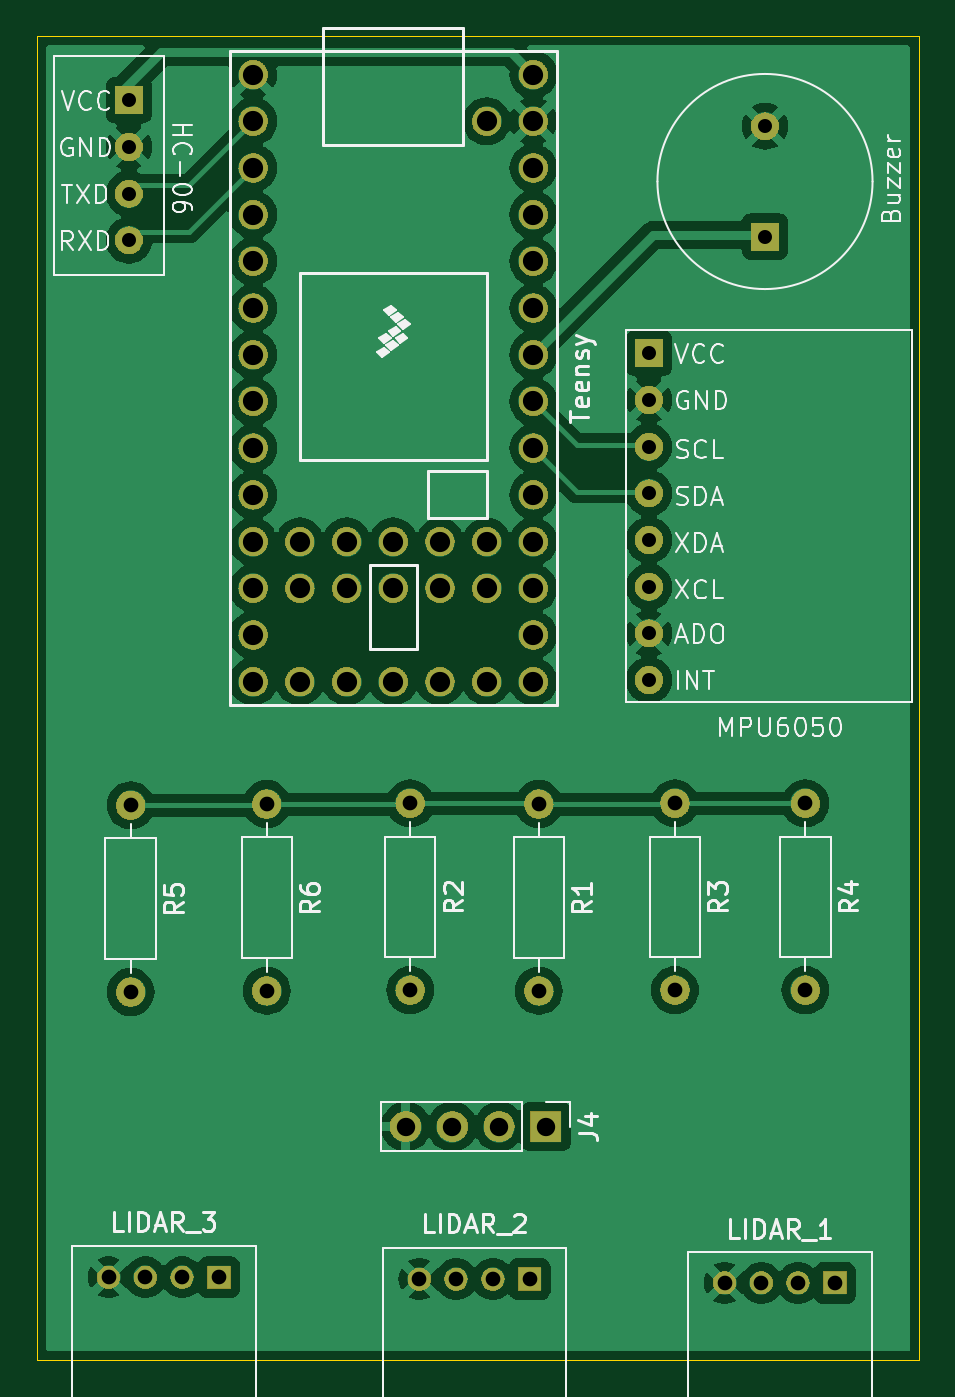
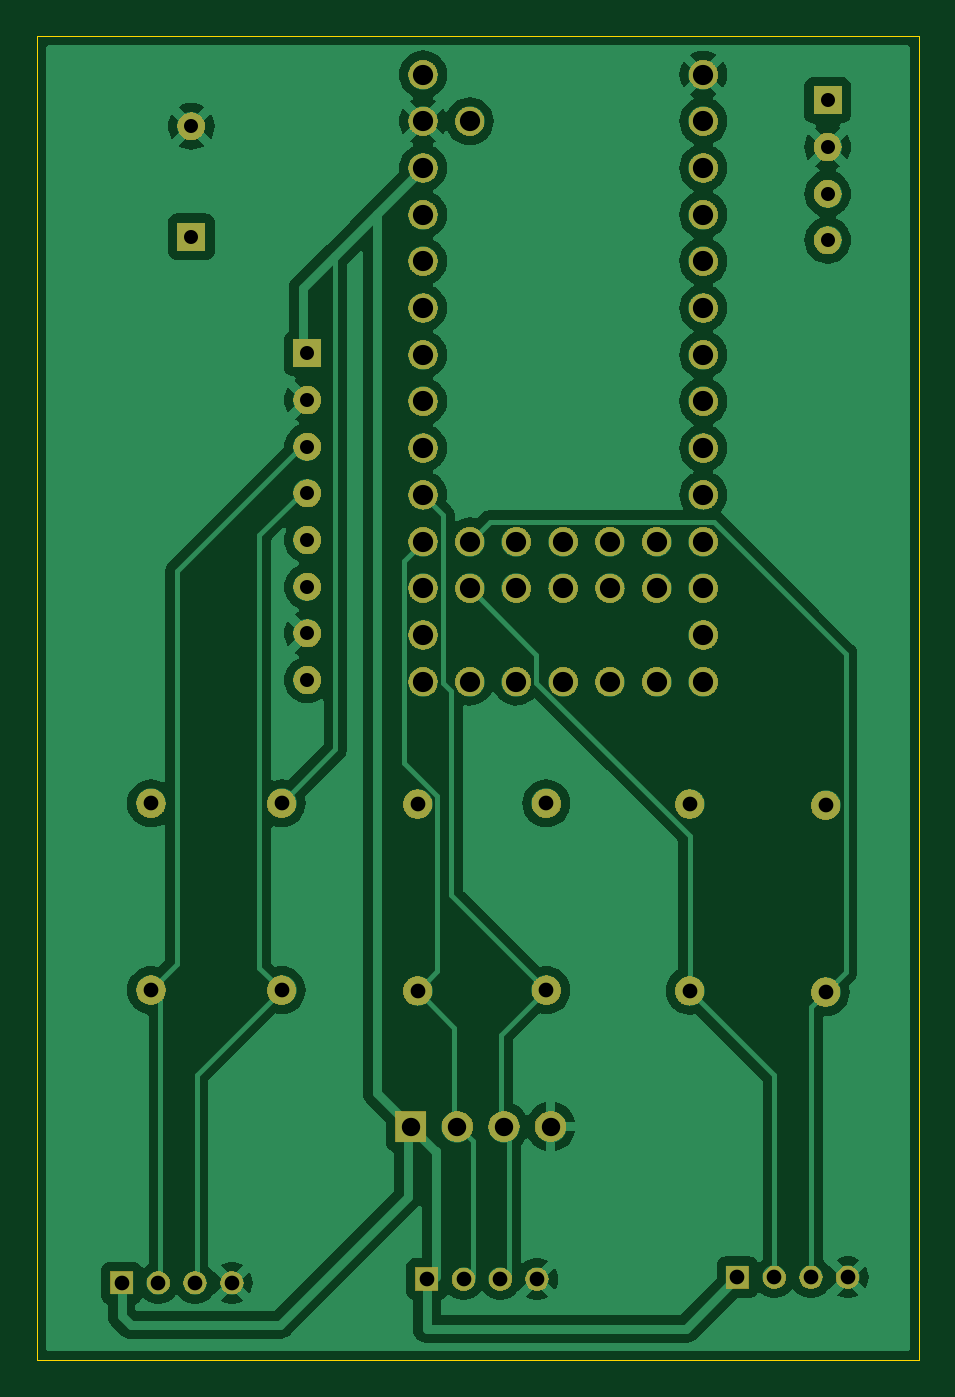
Circuit board: 11 layer files. Board 48.0 x 72.0 mm.
- bottom_mask: PCB-B_Mask.gbs (172349 bytes)
- paste: PCB-B_Paste.gbp (482 bytes)
- bottom_silk: PCB-B_Silkscreen.gbo (2924 bytes)
- bottom_copper: PCB-Back.gbl (74752 bytes)
- outline: PCB-Edge_Cuts.gm1 (642 bytes)
- top_mask: PCB-F_Mask.gts (172349 bytes)
- paste: PCB-F_Paste.gtp (482 bytes)
- top_silk: PCB-F_Silkscreen.gto (51303 bytes)
- top_copper: PCB-Front.gtl (99843 bytes)
- drill: PCB-NPTH.drl (269 bytes)
- drill: PCB-PTH.drl (1749 bytes)

=== bottom_mask: PCB-B_Mask.gbs (172349 bytes, source omitted) ===
=== paste: PCB-B_Paste.gbp ===
G04 #@! TF.GenerationSoftware,KiCad,Pcbnew,8.0.5*
G04 #@! TF.CreationDate,2024-11-14T23:48:55-08:00*
G04 #@! TF.ProjectId,PCB,5043422e-6b69-4636-9164-5f7063625858,rev?*
G04 #@! TF.SameCoordinates,Original*
G04 #@! TF.FileFunction,Paste,Bot*
G04 #@! TF.FilePolarity,Positive*
%FSLAX46Y46*%
G04 Gerber Fmt 4.6, Leading zero omitted, Abs format (unit mm)*
G04 Created by KiCad (PCBNEW 8.0.5) date 2024-11-14 23:48:55*
%MOMM*%
%LPD*%
G01*
G04 APERTURE LIST*
G04 APERTURE END LIST*
M02*

=== bottom_silk: PCB-B_Silkscreen.gbo ===
G04 #@! TF.GenerationSoftware,KiCad,Pcbnew,8.0.5*
G04 #@! TF.CreationDate,2024-11-14T23:48:55-08:00*
G04 #@! TF.ProjectId,PCB,5043422e-6b69-4636-9164-5f7063625858,rev?*
G04 #@! TF.SameCoordinates,Original*
G04 #@! TF.FileFunction,Legend,Bot*
G04 #@! TF.FilePolarity,Positive*
%FSLAX46Y46*%
G04 Gerber Fmt 4.6, Leading zero omitted, Abs format (unit mm)*
G04 Created by KiCad (PCBNEW 8.0.5) date 2024-11-14 23:48:55*
%MOMM*%
%LPD*%
G01*
G04 APERTURE LIST*
%ADD10C,1.600000*%
%ADD11O,1.600000X1.600000*%
%ADD12R,1.524000X1.524000*%
%ADD13C,1.524000*%
%ADD14R,1.270000X1.270000*%
%ADD15C,1.270000*%
%ADD16R,1.700000X1.700000*%
%ADD17O,1.700000X1.700000*%
G04 APERTURE END LIST*
%LPC*%
D10*
X76760000Y-62080000D03*
X76760000Y-64620000D03*
X76760000Y-67160000D03*
X76760000Y-69700000D03*
X76760000Y-72240000D03*
X76760000Y-74780000D03*
X76760000Y-77320000D03*
X76760000Y-79860000D03*
X76760000Y-82400000D03*
X76760000Y-84940000D03*
X76760000Y-87480000D03*
X76760000Y-90020000D03*
X76760000Y-92560000D03*
X76760000Y-95100000D03*
X79300000Y-95100000D03*
X81840000Y-95100000D03*
X84380000Y-95100000D03*
X86920000Y-95100000D03*
X89460000Y-95100000D03*
X92000000Y-95100000D03*
X92000000Y-92560000D03*
X92000000Y-90020000D03*
X92000000Y-87480000D03*
X92000000Y-84940000D03*
X92000000Y-82400000D03*
X92000000Y-79860000D03*
X92000000Y-77320000D03*
X92000000Y-74780000D03*
X92000000Y-72240000D03*
X92000000Y-69700000D03*
X92000000Y-67160000D03*
X92000000Y-64620000D03*
X92000000Y-62080000D03*
X89460000Y-64620000D03*
X89460000Y-90020000D03*
X89460000Y-87480000D03*
X86920000Y-90020000D03*
X86920000Y-87480000D03*
X84380000Y-90020000D03*
X84380000Y-87480000D03*
X81840000Y-90020000D03*
X81840000Y-87480000D03*
X79300000Y-90020000D03*
X79300000Y-87480000D03*
X92300000Y-101760000D03*
D11*
X92300000Y-111920000D03*
D12*
X104600000Y-70900000D03*
D13*
X104600000Y-64900000D03*
D12*
X70000000Y-63480000D03*
D13*
X70000000Y-66020000D03*
X70000000Y-68560000D03*
X70000000Y-71100000D03*
D10*
X99700000Y-101720000D03*
D11*
X99700000Y-111880000D03*
D14*
X74899740Y-127499880D03*
D15*
X72898220Y-127500000D03*
X70901780Y-127500000D03*
X68900260Y-127500000D03*
D10*
X106800000Y-101720000D03*
D11*
X106800000Y-111880000D03*
D16*
X92680000Y-119300000D03*
D17*
X90140000Y-119300000D03*
X87600000Y-119300000D03*
X85060000Y-119300000D03*
D10*
X85300000Y-101720000D03*
D11*
X85300000Y-111880000D03*
D12*
X98289940Y-77239075D03*
D13*
X98289940Y-79779075D03*
X98289940Y-82319075D03*
X98289940Y-84859075D03*
X98289940Y-87399075D03*
X98289940Y-89939075D03*
X98289940Y-92479075D03*
X98289940Y-95019075D03*
D10*
X70100000Y-101820000D03*
D11*
X70100000Y-111980000D03*
D14*
X91800000Y-127600000D03*
D15*
X89798480Y-127600120D03*
X87802040Y-127600120D03*
X85800520Y-127600120D03*
D14*
X108399740Y-127799880D03*
D15*
X106398220Y-127800000D03*
X104401780Y-127800000D03*
X102400260Y-127800000D03*
D10*
X77500000Y-101760000D03*
D11*
X77500000Y-111920000D03*
%LPD*%
M02*

=== bottom_copper: PCB-Back.gbl (74752 bytes, source omitted) ===
=== outline: PCB-Edge_Cuts.gm1 ===
G04 #@! TF.GenerationSoftware,KiCad,Pcbnew,8.0.5*
G04 #@! TF.CreationDate,2024-11-14T23:48:56-08:00*
G04 #@! TF.ProjectId,PCB,5043422e-6b69-4636-9164-5f7063625858,rev?*
G04 #@! TF.SameCoordinates,Original*
G04 #@! TF.FileFunction,Profile,NP*
%FSLAX46Y46*%
G04 Gerber Fmt 4.6, Leading zero omitted, Abs format (unit mm)*
G04 Created by KiCad (PCBNEW 8.0.5) date 2024-11-14 23:48:56*
%MOMM*%
%LPD*%
G01*
G04 APERTURE LIST*
G04 #@! TA.AperFunction,Profile*
%ADD10C,0.038100*%
G04 #@! TD*
G04 APERTURE END LIST*
D10*
X65000000Y-60000000D02*
X113000000Y-60000000D01*
X113000000Y-132000000D01*
X65000000Y-132000000D01*
X65000000Y-60000000D01*
M02*

=== top_mask: PCB-F_Mask.gts (172349 bytes, source omitted) ===
=== paste: PCB-F_Paste.gtp ===
G04 #@! TF.GenerationSoftware,KiCad,Pcbnew,8.0.5*
G04 #@! TF.CreationDate,2024-11-14T23:48:55-08:00*
G04 #@! TF.ProjectId,PCB,5043422e-6b69-4636-9164-5f7063625858,rev?*
G04 #@! TF.SameCoordinates,Original*
G04 #@! TF.FileFunction,Paste,Top*
G04 #@! TF.FilePolarity,Positive*
%FSLAX46Y46*%
G04 Gerber Fmt 4.6, Leading zero omitted, Abs format (unit mm)*
G04 Created by KiCad (PCBNEW 8.0.5) date 2024-11-14 23:48:55*
%MOMM*%
%LPD*%
G01*
G04 APERTURE LIST*
G04 APERTURE END LIST*
M02*

=== top_silk: PCB-F_Silkscreen.gto (51303 bytes, source omitted) ===
=== top_copper: PCB-Front.gtl (99843 bytes, source omitted) ===
=== drill: PCB-NPTH.drl ===
M48
; DRILL file {KiCad 8.0.5} date 2024-11-14T23:49:18-0800
; FORMAT={-:-/ absolute / metric / decimal}
; #@! TF.CreationDate,2024-11-14T23:49:18-08:00
; #@! TF.GenerationSoftware,Kicad,Pcbnew,8.0.5
; #@! TF.FileFunction,NonPlated,1,4,NPTH
FMAT,2
METRIC
%
G90
G05
M30

=== drill: PCB-PTH.drl ===
M48
; DRILL file {KiCad 8.0.5} date 2024-11-14T23:49:18-0800
; FORMAT={-:-/ absolute / metric / decimal}
; #@! TF.CreationDate,2024-11-14T23:49:18-08:00
; #@! TF.GenerationSoftware,Kicad,Pcbnew,8.0.5
; #@! TF.FileFunction,Plated,1,4,PTH
FMAT,2
METRIC
; #@! TA.AperFunction,Plated,PTH,ComponentDrill
T1C0.762
; #@! TA.AperFunction,Plated,PTH,ComponentDrill
T2C0.798
; #@! TA.AperFunction,Plated,PTH,ComponentDrill
T3C0.800
; #@! TA.AperFunction,Plated,PTH,ComponentDrill
T4C1.000
; #@! TA.AperFunction,Plated,PTH,ComponentDrill
T5C1.100
%
G90
G05
T1
X70.0Y-63.48
X70.0Y-66.02
X70.0Y-68.56
X70.0Y-71.1
X98.29Y-77.239
X98.29Y-79.779
X98.29Y-82.319
X98.29Y-84.859
X98.29Y-87.399
X98.29Y-89.939
X98.29Y-92.479
X98.29Y-95.019
X104.6Y-64.9
X104.6Y-70.9
T2
X68.9Y-127.5
X70.902Y-127.5
X72.898Y-127.5
X74.9Y-127.5
X85.801Y-127.6
X87.802Y-127.6
X89.798Y-127.6
X91.8Y-127.6
X102.4Y-127.8
X104.402Y-127.8
X106.398Y-127.8
X108.4Y-127.8
T3
X70.1Y-101.82
X70.1Y-111.98
X77.5Y-101.76
X77.5Y-111.92
X85.3Y-101.72
X85.3Y-111.88
X92.3Y-101.76
X92.3Y-111.92
X99.7Y-101.72
X99.7Y-111.88
X106.8Y-101.72
X106.8Y-111.88
T4
X85.06Y-119.3
X87.6Y-119.3
X90.14Y-119.3
X92.68Y-119.3
T5
X76.76Y-62.08
X76.76Y-64.62
X76.76Y-67.16
X76.76Y-69.7
X76.76Y-72.24
X76.76Y-74.78
X76.76Y-77.32
X76.76Y-79.86
X76.76Y-82.4
X76.76Y-84.94
X76.76Y-87.48
X76.76Y-90.02
X76.76Y-92.56
X76.76Y-95.1
X79.3Y-87.48
X79.3Y-90.02
X79.3Y-95.1
X81.84Y-87.48
X81.84Y-90.02
X81.84Y-95.1
X84.38Y-87.48
X84.38Y-90.02
X84.38Y-95.1
X86.92Y-87.48
X86.92Y-90.02
X86.92Y-95.1
X89.46Y-64.62
X89.46Y-87.48
X89.46Y-90.02
X89.46Y-95.1
X92.0Y-62.08
X92.0Y-64.62
X92.0Y-67.16
X92.0Y-69.7
X92.0Y-72.24
X92.0Y-74.78
X92.0Y-77.32
X92.0Y-79.86
X92.0Y-82.4
X92.0Y-84.94
X92.0Y-87.48
X92.0Y-90.02
X92.0Y-92.56
X92.0Y-95.1
M30

